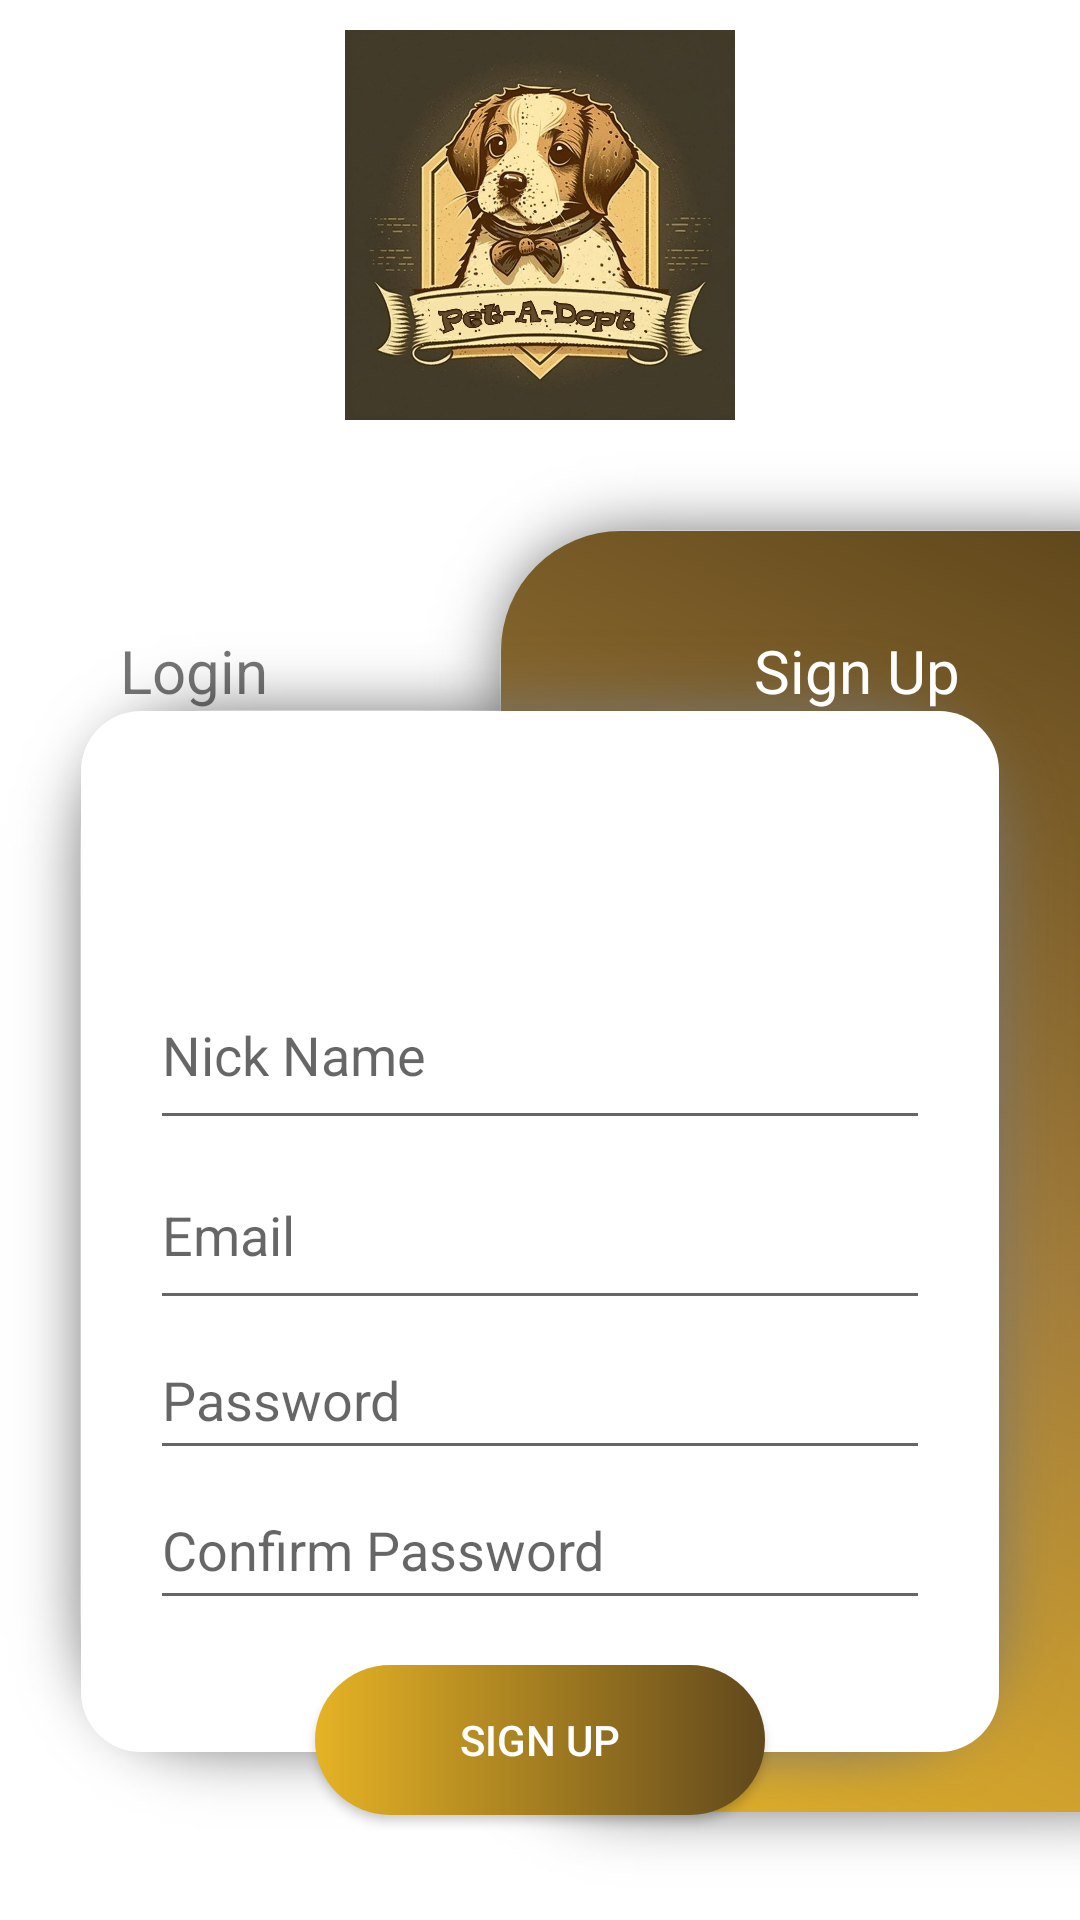

Produce the Android XML layout that renders to this screen, including the resource entries it uses.
<!-- AndroidManifest.xml: application theme Theme.AdoptaPet -->
<!-- res/layout/fragment_sign_up.xml -->
<?xml version="1.0" encoding="utf-8"?>
<layout>
<androidx.constraintlayout.widget.ConstraintLayout xmlns:android="http://schemas.android.com/apk/res/android"
xmlns:app="http://schemas.android.com/apk/res-auto"
xmlns:tools="http://schemas.android.com/tools"
android:layout_width="match_parent"
android:layout_height="match_parent"
tools:context=".MainActivity">
<RelativeLayout
    android:layout_width="match_parent"
    android:layout_height="150dp"
    android:id="@+id/rlHeader"
    tools:ignore="MissingConstraints">
    <ImageView
        android:layout_width="match_parent"
        android:layout_height="wrap_content"
        android:padding="10dp"
        android:src="@drawable/logo"
        ></ImageView>

</RelativeLayout>

<RelativeLayout
    app:layout_constraintTop_toBottomOf="@id/rlHeader"
    android:layout_width="220dp"
    android:layout_height="480dp"
    android:background="@drawable/shape_right_panel"
    app:layout_constraintRight_toRightOf="parent"
    >
</RelativeLayout>
<LinearLayout
    android:id="@+id/loginPanel"
    app:layout_constraintTop_toBottomOf="@+id/rlHeader"
    android:layout_marginTop="60dp"
    android:layout_width="match_parent"
    android:layout_height="400dp"
    android:background="@drawable/shape_login_panel"
    android:paddingTop="40dp"
    android:paddingLeft="50dp"
    android:paddingRight="50dp"
    android:orientation="vertical"
    >
    <ImageView
        android:id="@+id/circleImageView"
        android:layout_width="50dp"
        android:layout_height="50dp"
        android:layout_gravity="center"
        android:layout_marginBottom="20dp"
        android:src="@drawable/gorsel"
        />
    <EditText
        android:id="@+id/nick_name"
        android:hint="Nick Name"
        android:layout_width="match_parent"
        android:layout_height="60dp"/>
    <EditText
        android:id="@+id/loginEmailText"
        android:hint="Email"
        android:inputType="textEmailAddress"
        android:layout_width="match_parent"
        android:layout_height="60dp"/>
    <EditText
        android:id="@+id/loginPasswordText"
        android:hint="Password"
        android:inputType="textPassword"
        android:layout_width="match_parent"
        android:layout_height="50dp"/>
    <EditText
        android:id="@+id/loginPasswordTextConfirm"
        android:hint="Confirm Password"
        android:inputType="textPassword"
        android:layout_width="match_parent"
        android:layout_height="50dp"/>



</LinearLayout>
<androidx.appcompat.widget.AppCompatButton
    android:id="@+id/sign_up_button"
    android:layout_marginBottom="5dp"
    android:text="Sign Up"
    android:textColor="@color/white"
    android:layout_width="150dp"
    android:layout_height="50dp"
    app:layout_constraintBottom_toBottomOf="@+id/loginPanel"
    app:layout_constraintStart_toStartOf="parent"
    app:layout_constraintEnd_toEndOf="parent"
    android:background="@drawable/shape_login_button"
    />
<TextView
    android:id="@+id/loginTop"
    android:textSize="20sp"
    android:layout_marginLeft="40dp"
    android:layout_width="match_parent"
    android:layout_height="wrap_content"
    android:text="Login"
    app:layout_constraintTop_toTopOf="@id/loginPanel"

    ></TextView>
<TextView
    android:gravity="right"
    android:textSize="20sp"
    android:layout_marginRight="40dp"
    android:layout_width="match_parent"
    android:layout_height="wrap_content"
    android:textColor="@color/white"
    android:text="Sign Up"
    app:layout_constraintTop_toTopOf="@id/loginPanel"

    ></TextView>


</androidx.constraintlayout.widget.ConstraintLayout>
</layout>
<!-- resources referenced by this layout -->
<resources>
  <color name="white">#FFFFFFFF</color>
  <!-- drawable logo: png bitmap (drawable, 320589 bytes) -->
  <!-- drawable shape_login_button (drawable) -->
  <?xml version="1.0" encoding="utf-8"?>
  <shape android:shape="rectangle"
      xmlns:android="http://schemas.android.com/apk/res/android">
      <corners android:radius="100dp"/>
      <gradient android:angle="180" android:startColor="@color/color_green_light" android:endColor="@color/color_blue"/>
  
  
  
  </shape>
  <!-- drawable shape_login_panel (drawable) -->
  <?xml version="1.0" encoding="utf-8"?>
  <layer-list
      xmlns:android="http://schemas.android.com/apk/res/android">
  
      <item android:drawable="@drawable/shadow_login" />
      <item>
          <shape android:shape="rectangle"
              >
              <corners android:radius="20dp"/>
              <solid android:color="@color/white"></solid>
  
          </shape>
      </item>
  </layer-list>
  <!-- drawable shape_right_panel (drawable) -->
  <?xml version="1.0" encoding="utf-8"?>
  <layer-list
      xmlns:android="http://schemas.android.com/apk/res/android"
      >
      <item android:drawable="@drawable/shadow_right"></item>
      <item>
          <shape android:shape="rectangle"
  
              >
              <corners android:topLeftRadius="40dp"  android:bottomLeftRadius="40dp"/>
              <gradient android:angle="45" android:startColor="@color/color_blue" android:centerColor="@color/color_violet"
                  android:endColor="@color/color_pink"
                  />
  
          </shape>
      </item>
  
  
  
  </layer-list>
  <style name="Theme.AdoptaPet" parent="Theme.MaterialComponents.DayNight.NoActionBar">
          
          <item name="colorPrimary">@color/color_pink</item>
          <item name="colorPrimaryVariant">@color/color_violet</item>
          <item name="colorOnPrimary">@color/white</item>
          
          <item name="colorSecondary">@color/color_blue</item>
          <item name="colorSecondaryVariant">@color/color_green_light</item>
          <item name="colorOnSecondary">@color/black</item>
          
          <item name="android:statusBarColor">?attr/colorPrimaryVariant</item>
          
      </style>
  <color name="color_green_light">#61481C</color>
  <color name="color_blue">#E6B325</color>
  <color name="color_violet">#A47E3B</color>
  <color name="color_pink">#61481C</color>
  <color name="black">#FF000000</color>
</resources>
